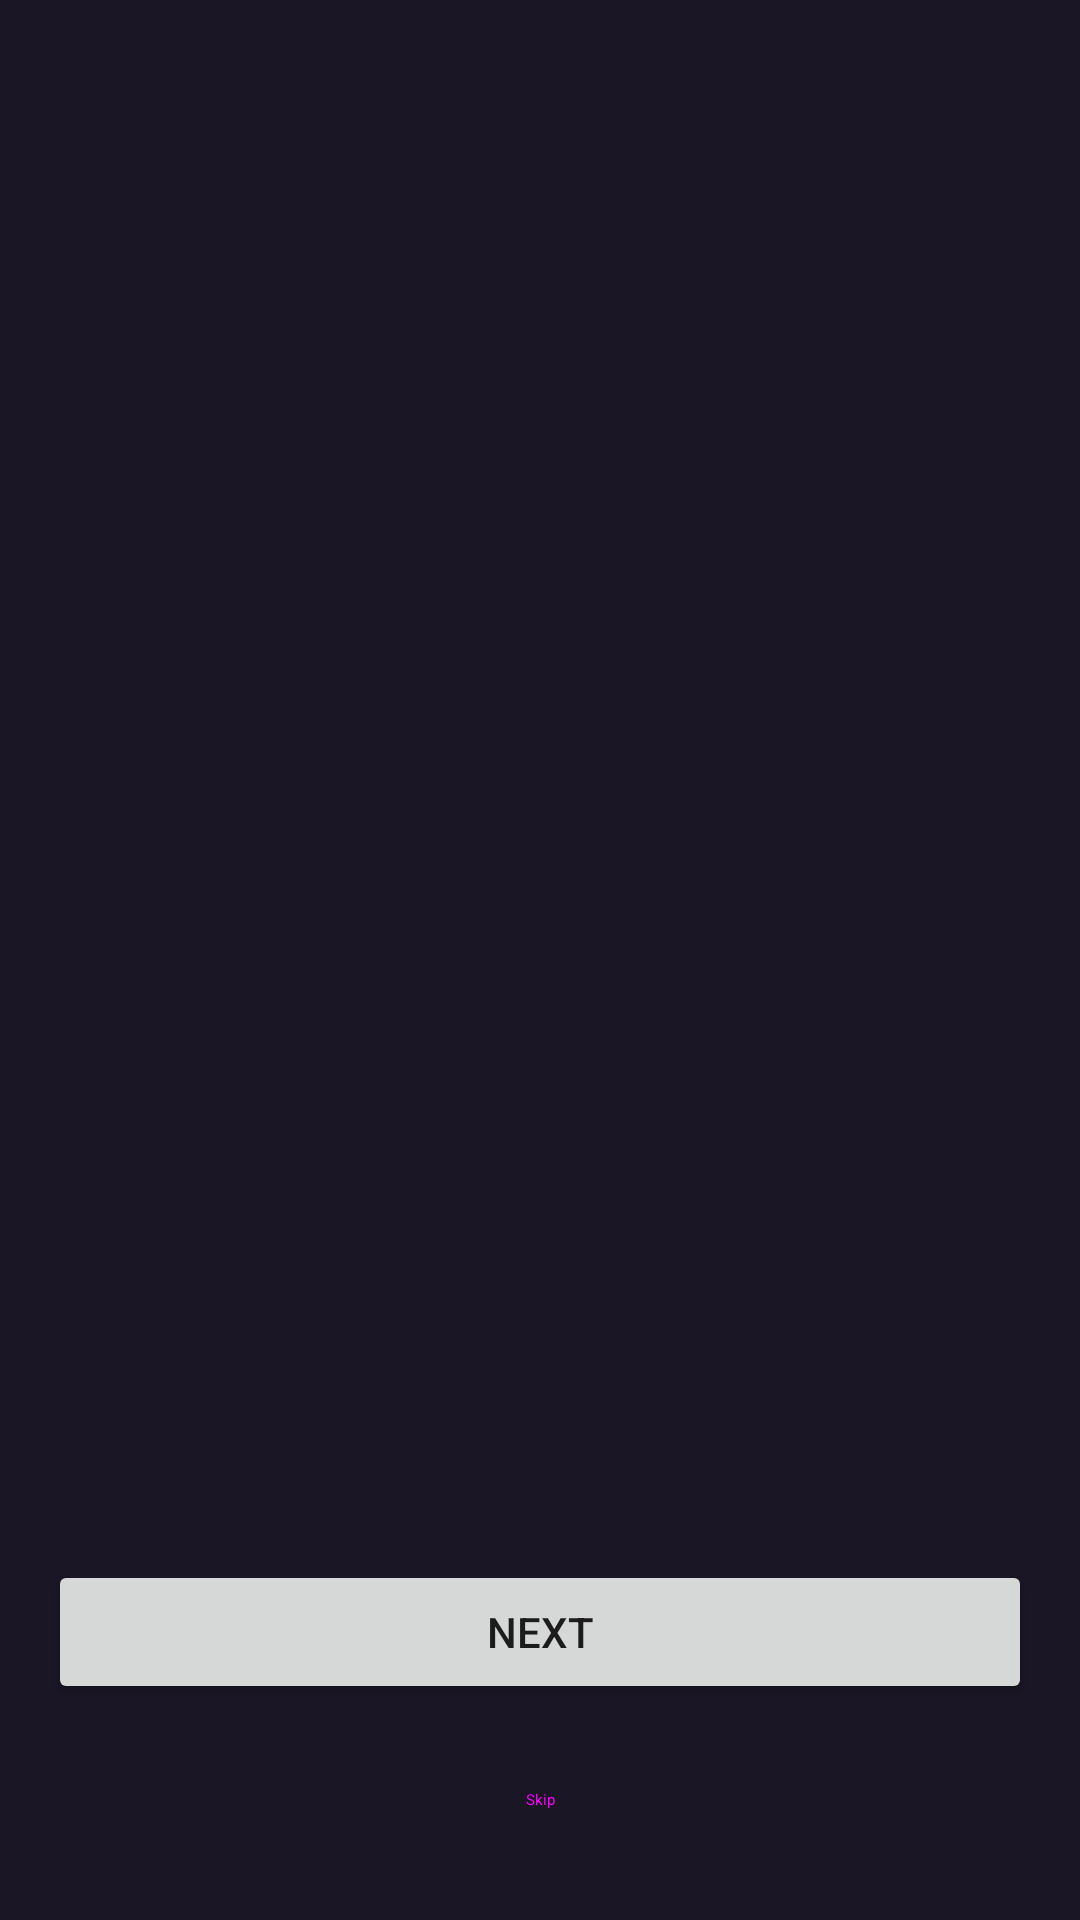

Android layout source for this screen:
<!-- AndroidManifest.xml: application theme Theme.ClipForge -->
<!-- res/layout/activity_onboarding.xml -->
<?xml version="1.0" encoding="utf-8"?>
<androidx.constraintlayout.widget.ConstraintLayout 
    xmlns:android="http://schemas.android.com/apk/res/android"
    xmlns:app="http://schemas.android.com/apk/res-auto"
    xmlns:tools="http://schemas.android.com/tools"
    android:layout_width="match_parent"
    android:layout_height="match_parent"
    android:background="@color/background_primary"
    tools:context=".ui.OnboardingActivity">

    <androidx.viewpager2.widget.ViewPager2
        android:id="@+id/view_pager"
        android:layout_width="0dp"
        android:layout_height="0dp"
        app:layout_constraintTop_toTopOf="parent"
        app:layout_constraintBottom_toTopOf="@id/tab_layout"
        app:layout_constraintStart_toStartOf="parent"
        app:layout_constraintEnd_toEndOf="parent"/>

    <com.google.android.material.tabs.TabLayout
        android:id="@+id/tab_layout"
        android:layout_width="wrap_content"
        android:layout_height="wrap_content"
        android:layout_marginBottom="16dp"
        app:tabBackground="@drawable/onboarding_tab_selector"
        app:tabIndicatorHeight="0dp"
        app:tabGravity="center"
        app:layout_constraintBottom_toTopOf="@id/btn_next"
        app:layout_constraintStart_toStartOf="parent"
        app:layout_constraintEnd_toEndOf="parent"/>

    <Button
        android:id="@+id/btn_next"
        android:layout_width="0dp"
        android:layout_height="wrap_content"
        android:text="Next"
        android:layout_marginHorizontal="16dp"
        android:layout_marginBottom="8dp"
        app:layout_constraintBottom_toTopOf="@+id/btn_skip"
        app:layout_constraintStart_toStartOf="parent"
        app:layout_constraintEnd_toEndOf="parent"/>

    <Button
        android:id="@+id/btn_skip"
        style="@style/Widget.Material3.Button.TextButton"
        android:layout_width="wrap_content"
        android:layout_height="wrap_content"
        android:text="Skip"
        android:layout_marginBottom="16dp"
        app:layout_constraintBottom_toBottomOf="parent"
        app:layout_constraintStart_toStartOf="parent"
        app:layout_constraintEnd_toEndOf="parent"/>

</androidx.constraintlayout.widget.ConstraintLayout>
<!-- resources referenced by this layout -->
<resources>
  <!-- drawable onboarding_tab_selector (drawable) -->
  <?xml version="1.0" encoding="utf-8"?>
  <selector xmlns:android="http://schemas.android.com/apk/res/android">
      <item android:state_selected="true">
          <shape android:shape="oval">
              <solid android:color="@color/primary"/>
              <size android:width="8dp" android:height="8dp"/>
          </shape>
      </item>
      <item>
          <shape android:shape="oval">
              <solid android:color="@color/primary_light"/>
              <size android:width="8dp" android:height="8dp"/>
          </shape>
      </item>
  </selector>
  <style name="Theme.ClipForge" parent="Theme.MaterialComponents.DayNight.NoActionBar">
          
          <item name="colorPrimary">@color/brand_purple</item>
          <item name="colorOnPrimary">@color/text_primary</item>
          
          <item name="colorSecondary">@color/brand_purple_light</item>
          <item name="colorOnSecondary">@color/background_dark</item>
          
          <item name="android:statusBarColor">@color/background_darker</item>
          
          <item name="android:colorBackground">@color/background_dark</item>
          <item name="colorOnBackground">@color/text_primary</item>
          <item name="colorSurface">@color/surface_dark</item>
          <item name="colorOnSurface">@color/text_primary</item>
          
      </style>
  <color name="brand_purple">#7C5FD8</color>
  <color name="text_primary">#FFFFFF</color>
  <color name="brand_purple_light">#8B7DE8</color>
  <color name="background_dark">#1A1625</color>
  <color name="background_darker">#0F0B15</color>
  <color name="surface_dark">#2D2438</color>
</resources>
